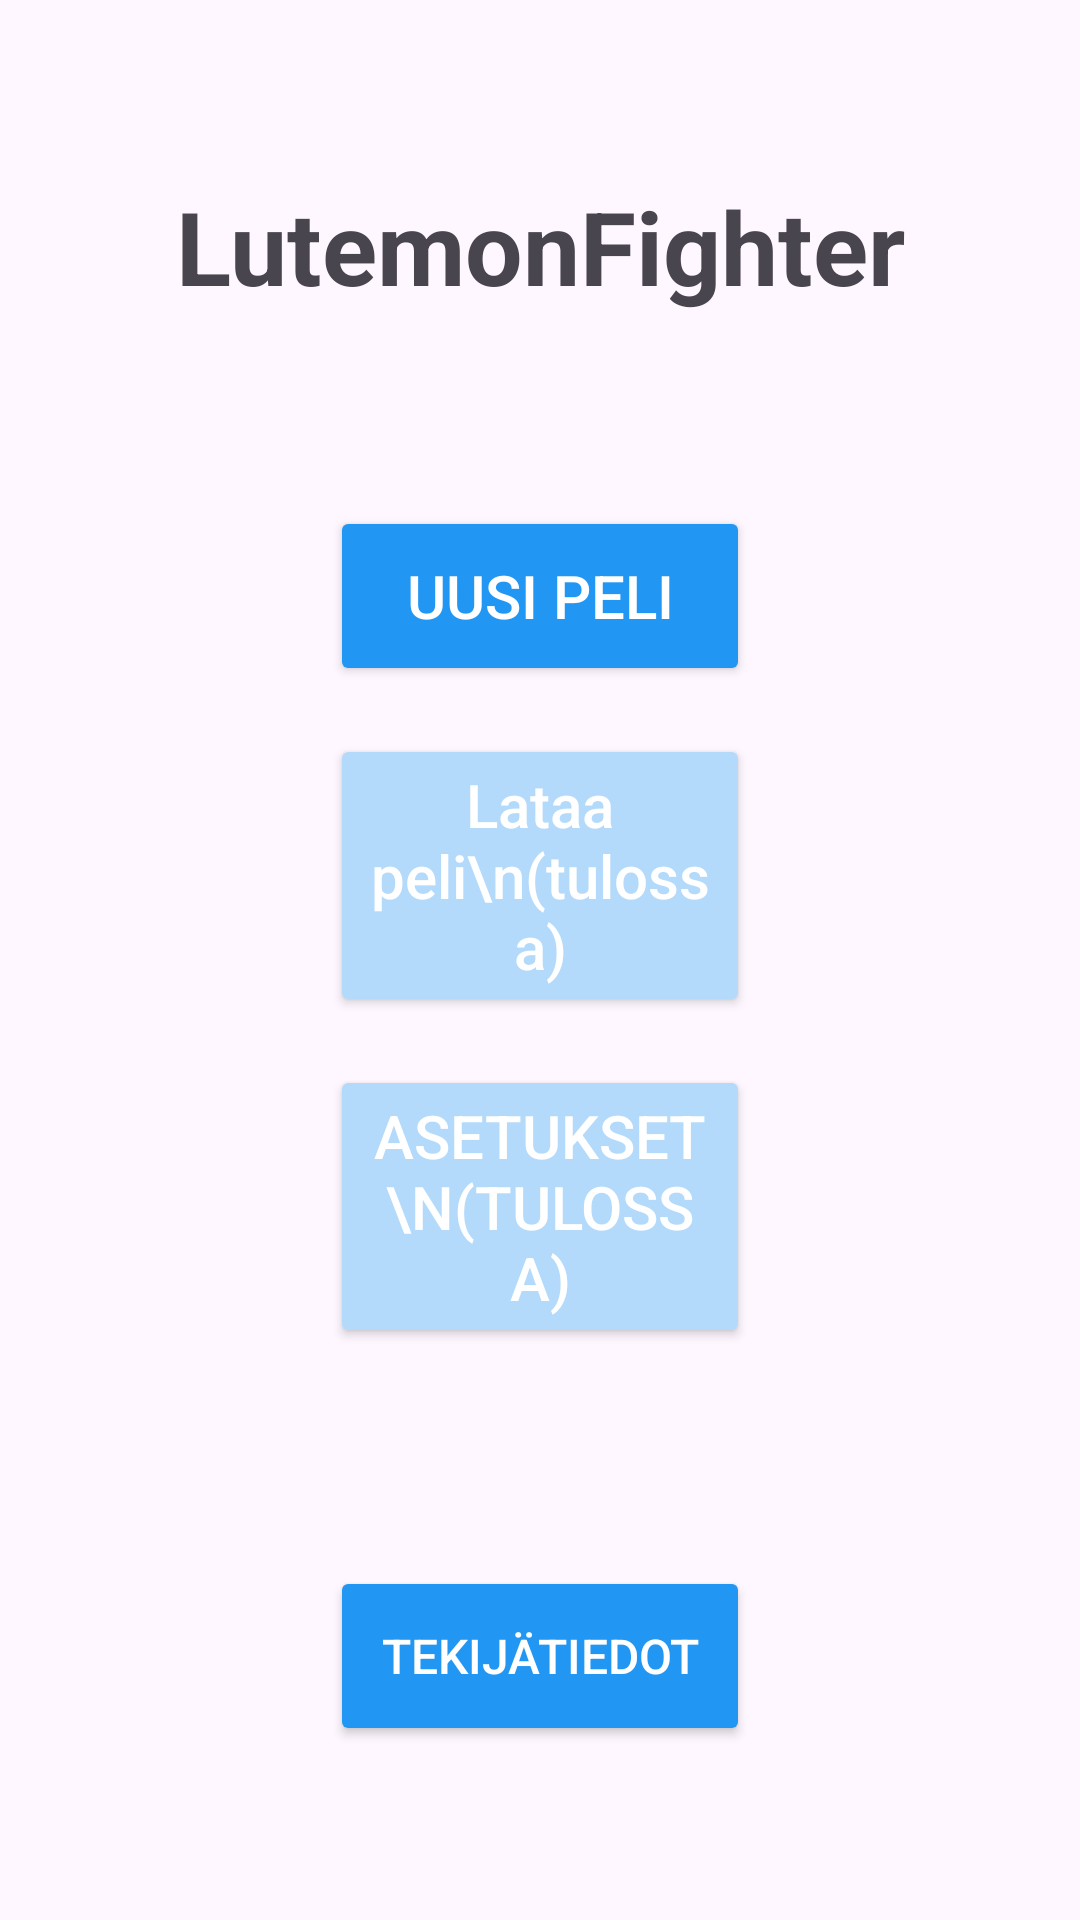

Reconstruct the res/layout file that produces this screen, plus the resources it refers to.
<!-- AndroidManifest.xml: application theme Theme.Olioharkka -->
<!-- res/layout/activity_main.xml -->
<?xml version="1.0" encoding="utf-8"?>
<androidx.constraintlayout.widget.ConstraintLayout xmlns:android="http://schemas.android.com/apk/res/android"
    xmlns:app="http://schemas.android.com/apk/res-auto"
    xmlns:tools="http://schemas.android.com/tools"
    android:id="@+id/main"
    android:layout_width="match_parent"
    android:layout_height="match_parent"
    tools:context=".MainActivity">

    <TextView
        android:id="@+id/TitleMain"
        android:layout_width="wrap_content"
        android:layout_height="wrap_content"
        android:text="LutemonFighter"
        android:textSize="34sp"
        android:textStyle="bold"
        app:layout_constraintBottom_toBottomOf="parent"
        app:layout_constraintEnd_toEndOf="parent"
        app:layout_constraintStart_toStartOf="parent"
        app:layout_constraintTop_toTopOf="parent"
        app:layout_constraintVertical_bias="0.10" />

    <Button
        android:id="@+id/NewGameButton"
        android:layout_width="140dp"
        android:layout_height="60dp"
        android:layout_marginTop="64dp"
        android:backgroundTint="#2196F3"
        android:onClick="switchToNewGame"
        android:text="Uusi peli"
        android:textColor="@color/white"
        android:textSize="20sp"
        app:layout_constraintEnd_toEndOf="parent"
        app:layout_constraintStart_toStartOf="parent"
        app:layout_constraintTop_toBottomOf="@+id/TitleMain" />

    <Button
        android:id="@+id/LoadGameButton"
        android:layout_width="140dp"
        android:layout_height="wrap_content"
        android:layout_marginTop="16dp"
        android:backgroundTint="#B3DAFA"
        android:text="Lataa peli\n(tulossa)"
        android:textAllCaps="false"
        android:textColor="@color/white"
        android:textSize="20sp"
        app:layout_constraintEnd_toEndOf="parent"
        app:layout_constraintStart_toStartOf="parent"
        app:layout_constraintTop_toBottomOf="@+id/NewGameButton" />

    <Button
        android:id="@+id/SettingsButton"
        android:layout_width="140dp"
        android:layout_height="wrap_content"
        android:layout_marginTop="16dp"
        android:backgroundTint="#B3DAFA"
        android:text="Asetukset\n(tulossa)"
        android:textColor="@color/white"
        android:textSize="20sp"
        app:layout_constraintEnd_toEndOf="parent"
        app:layout_constraintStart_toStartOf="parent"
        app:layout_constraintTop_toBottomOf="@+id/LoadGameButton" />

    <Button
        android:id="@+id/CreditsButton"
        android:layout_width="140dp"
        android:layout_height="60dp"
        android:backgroundTint="#2196F3"
        android:onClick="switchToCredit"
        android:text="Tekijätiedot"
        android:textColor="@color/white"
        android:textSize="16sp"
        app:layout_constraintBottom_toBottomOf="parent"
        app:layout_constraintEnd_toEndOf="parent"
        app:layout_constraintStart_toStartOf="parent"
        app:layout_constraintTop_toTopOf="parent"
        app:layout_constraintVertical_bias="0.9" />

</androidx.constraintlayout.widget.ConstraintLayout>
<!-- resources referenced by this layout -->
<resources>
  <style name="Theme.Olioharkka" parent="Base.Theme.Olioharkka" />
  <style name="Base.Theme.Olioharkka" parent="Theme.Material3.DayNight.NoActionBar">
          
          
      </style>
  <!-- not gathered from this repository: default colours our renderer supplied (Android Studio template values) -->
  <color name="white">#FFFFFFFF</color>
</resources>
